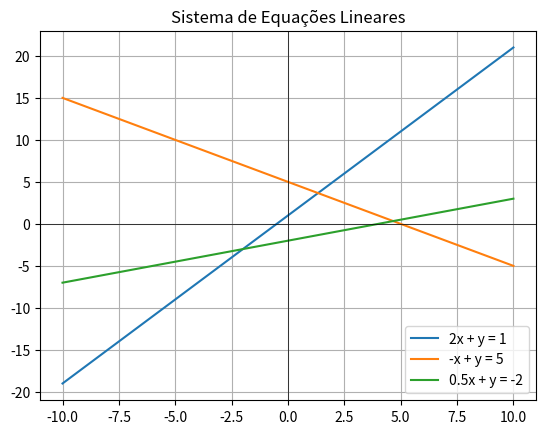

Write the Python code that produced this figure.
import matplotlib.pyplot as plt
import numpy as np


x = np.linspace(-10, 10, 400)
y1 = 2*x + 1
y2 = -x + 5
y3 = 0.5*x - 2

plt.plot(x, y1, label="2x + y = 1")
plt.plot(x, y2, label="-x + y = 5")
plt.plot(x, y3, label="0.5x + y = -2")
plt.axhline(0, color='black',linewidth=0.5)
plt.axvline(0, color='black',linewidth=0.5)
plt.title("Sistema de Equações Lineares")
plt.legend()
plt.grid(True)
plt.show()